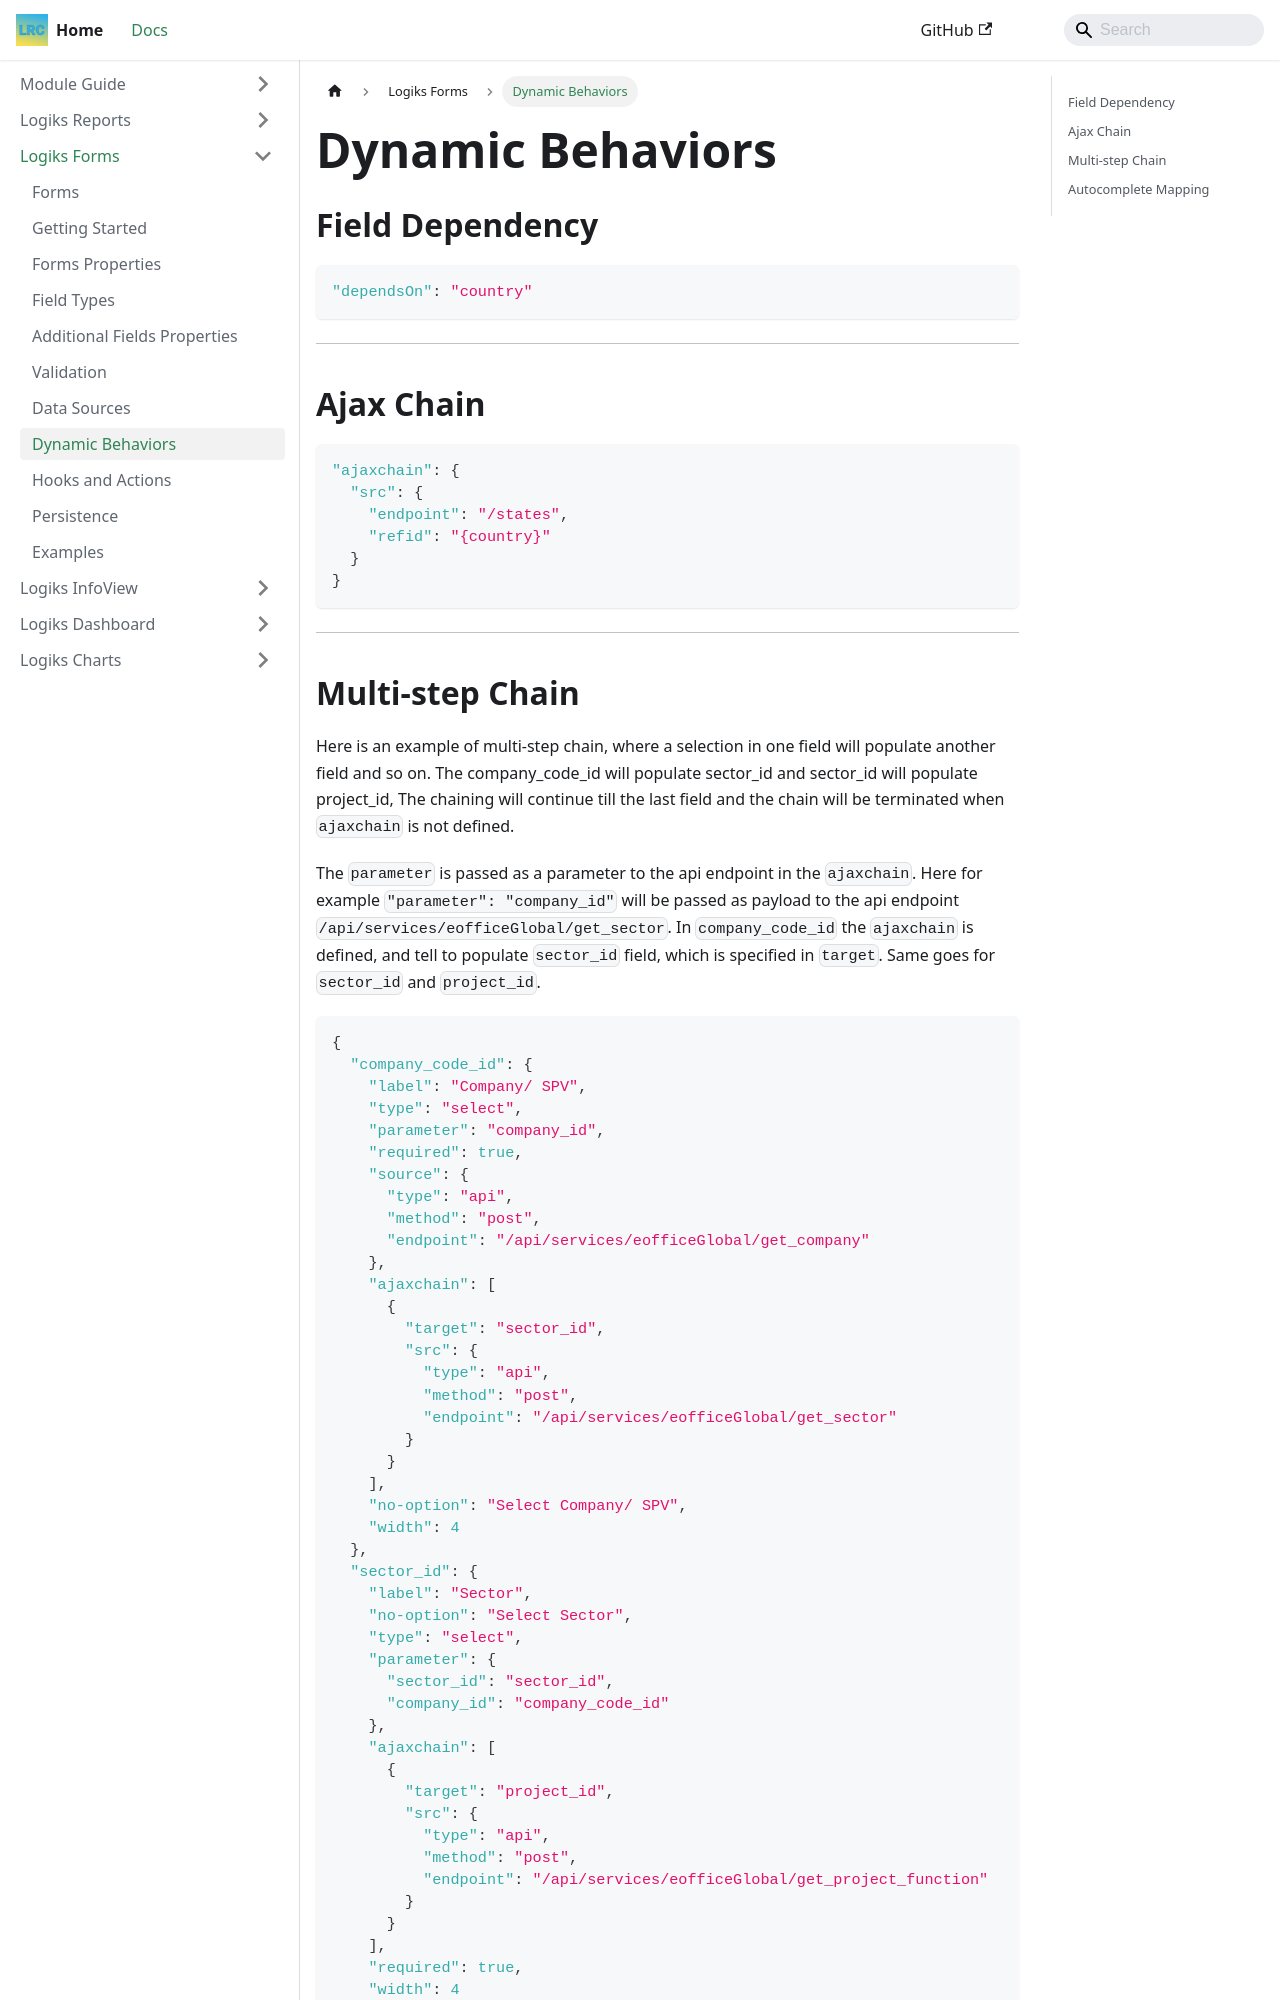

repository: OpenLogiks/Logiks2-Documents · page: logiks-forms/dynamic-behaviors/index.html · generator: docusaurus

---
id: dynamic-behaviors
title: Dynamic Behaviors
---

# Dynamic Behaviors

## Field Dependency

```json id="depends-on"
"dependsOn": "country"
```

---

## Ajax Chain

```json id="ajax-chain"
"ajaxchain": {
  "src": {
    "endpoint": "/states",
    "refid": "{country}"
  }
}
```

---
